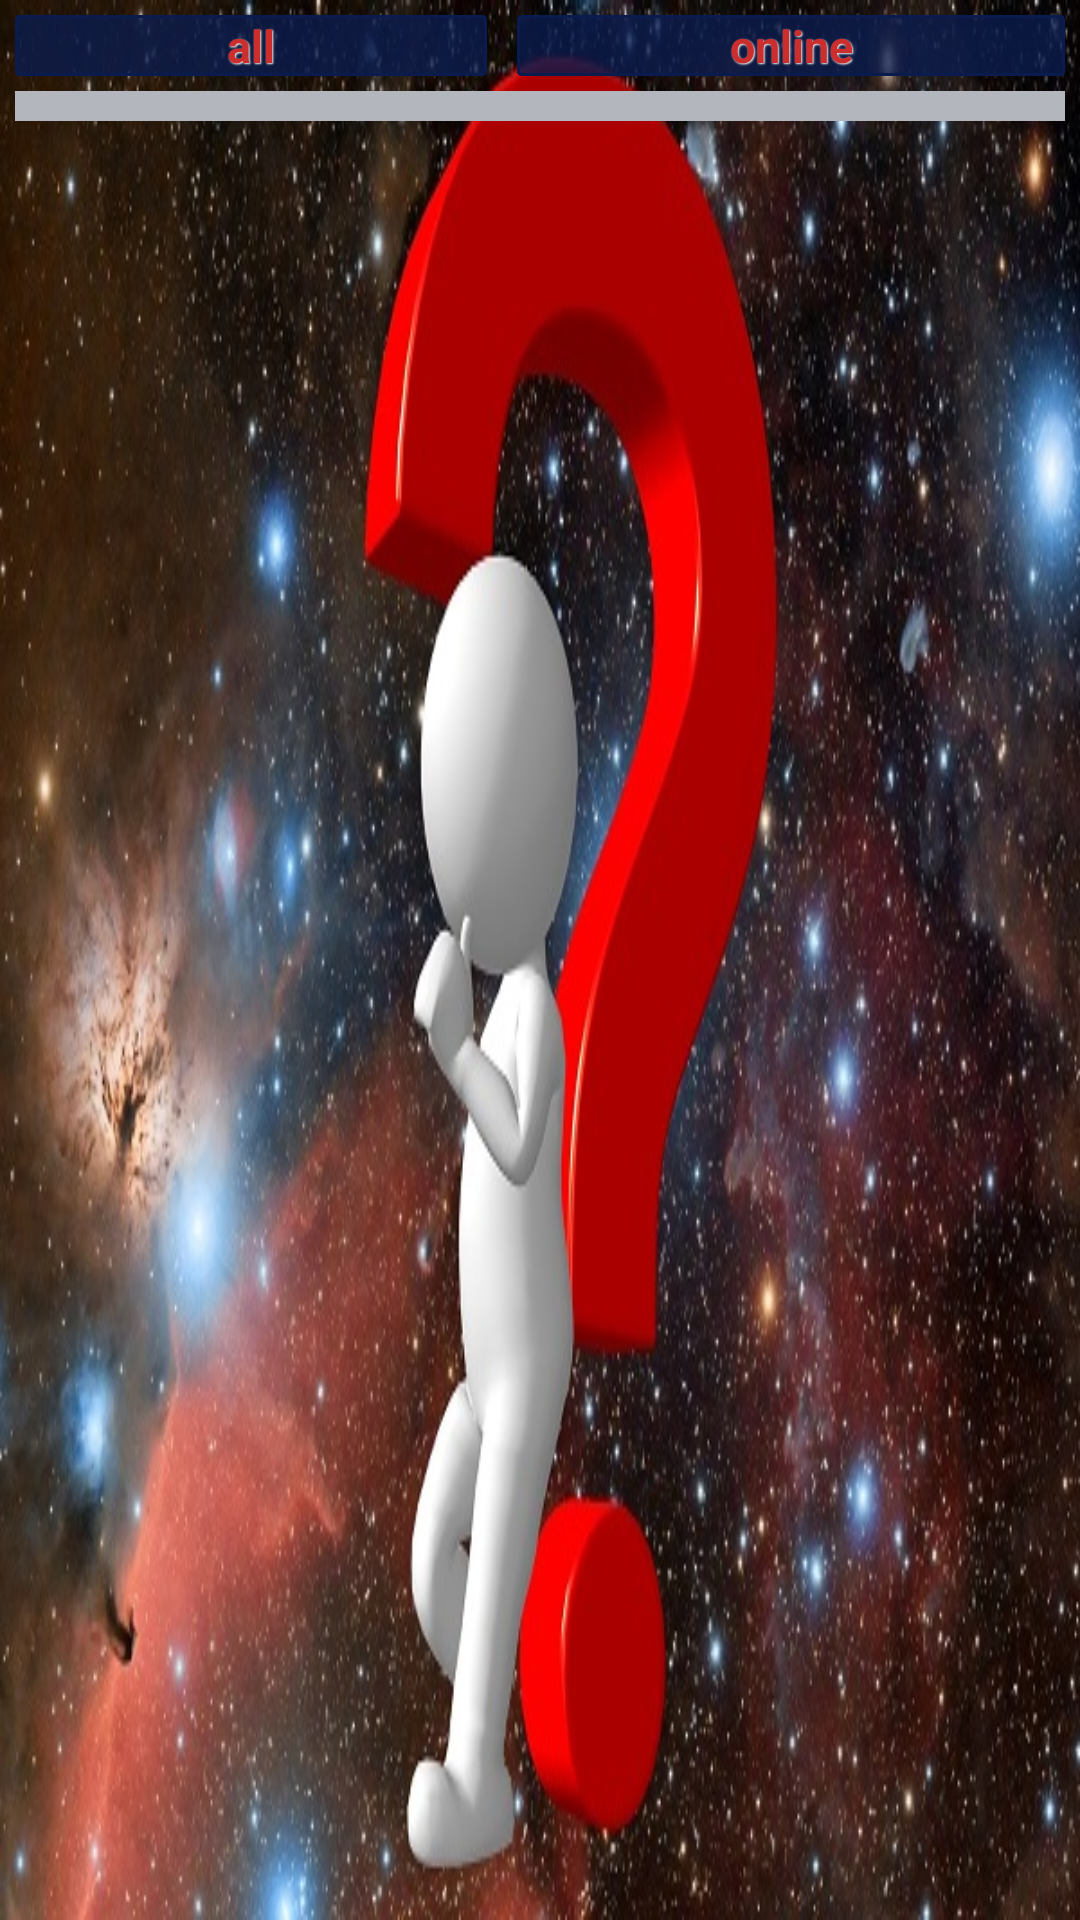

The Android layout XML behind this screen, and the referenced resources:
<!-- AndroidManifest.xml: application theme AppTheme -->
<!-- res/layout/activity_users.xml -->
<?xml version="1.0" encoding="utf-8"?>
<LinearLayout xmlns:android="http://schemas.android.com/apk/res/android"
    android:orientation="vertical" android:layout_width="match_parent"
    android:layout_height="match_parent"
    android:background="@drawable/bg"
    android:id="@+id/container">
    <LinearLayout
        android:layout_width="match_parent"
        android:layout_height="wrap_content"
        android:gravity="center"
        android:orientation="horizontal">
        <Button
            android:id="@+id/ButtonAll"
            android:layout_width="wrap_content"
            android:layout_height="wrap_content"
            android:text="all"
            android:onClick="all"
            android:layout_margin="5dp"
            android:layout_weight="0.5"
            style="@style/DefaultButtonText"
            android:background="@drawable/button_transparent_bg"
            android:backgroundTint="#0a1b4d"
            android:textColor="#cc2e2e" />
        <Button
            android:id="@+id/ButtonOnline"
            android:layout_width="wrap_content"
            android:layout_height="wrap_content"
            android:text="online"
            android:onClick="online"
            android:layout_margin="5dp"
            android:layout_weight="0.5"
            style="@style/DefaultButtonText"
            android:background="@drawable/button_transparent_bg"
            android:backgroundTint="#0a1b4d"
            android:textColor="#cc2e2e" />
    </LinearLayout>

    <ListView
        android:layout_width="match_parent"
        android:layout_height="wrap_content"
        android:id="@+id/listView"
        android:layout_marginLeft="5dp"
        android:layout_marginRight="5dp"
        android:layout_marginBottom="5dp"
        android:background="@drawable/layout_question"
        android:layout_gravity="center_horizontal"
        android:backgroundTint="#b4b6bd">
    </ListView>
</LinearLayout>
<!-- resources referenced by this layout -->
<resources>
  <!-- drawable bg: png bitmap (drawable, 597098 bytes) -->
  <!-- drawable button_transparent_bg (drawable) -->
  <?xml version="1.0" encoding="utf-8"?>
  <selector xmlns:android="http://schemas.android.com/apk/res/android">
      <item  android:state_pressed="true" >
          <shape>
              <solid
                  android:color="#ccc7c8ca" />
              <stroke
                  android:width="1dp"
                  android:color="#d2d2d2" />
              <corners
                  android:radius="1dp" />
             
          </shape>
      </item>
      <item android:state_enabled="false">
          <shape>
              <solid
                  android:color="#ccf1f2f2" />
              <stroke
                  android:width="1dp"
                  android:color="#d2d2d2" />
              <corners
                  android:radius="1dp" />
  
          </shape>
      </item>
      <item>
          <shape>
              <gradient
                  android:startColor="#ccf8f9fa"
                  android:endColor="#ccd2d2d2"
                  android:angle="270" />
              <stroke
                  android:width="1dp"
                  android:color="#d2d2d2" />
              <corners
                  android:radius="1dp" />
             
          </shape>
      </item>
  </selector>
  <!-- drawable layout_question (drawable) -->
  <?xml version="1.0" encoding="utf-8"?>
  <shape xmlns:android="http://schemas.android.com/apk/res/android">
      <solid
          android:color="#dcddde"/>
      <stroke
          android:width="1dp"
          android:color="#006991"/>
      <padding
          android:left="5dp"
          android:top="5dp"
          android:right="5dp"
          android:bottom="5dp"/>
  </shape>
  <style name="DefaultButtonText">
          <item name="android:layout_width">fill_parent</item>
          <item name="android:layout_height">wrap_content</item>
          <item name="android:textColor">#006991</item>
          <item name="android:gravity">center</item>
          <item name="android:layout_margin">3dp</item>
          <item name="android:textStyle">bold</item>
          <item name="android:textSize">15sp</item>
          <item name="android:shadowColor">#f9f9f9</item>
          <item name="android:shadowDx">1</item>
          <item name="android:shadowDy">1</item>
          <item name="android:shadowRadius">1</item>
      </style>
  <style name="AppTheme" parent="AppBaseTheme">
          
      </style>
  <style name="AppBaseTheme" parent="android:Theme.Light">
          
      </style>
</resources>
